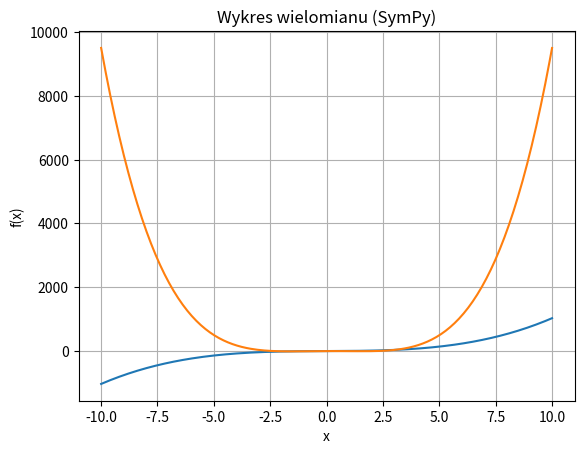

Write Python code to recreate this figure.
import numpy as np
import matplotlib.pyplot as plt
from sympy import symbols, sympify, lambdify


# Funkcja rysująca wykres na podstawie eval()
def rysuj_wielomian(wejscie):
    # wejscie ma format: "funkcja, xmin xmax"
    # przykład: "x**2 + 3*x + 1, -10 10"
    czesci = wejscie.split(",")
    wzor = czesci[0].strip()
    xmin, xmax = czesci[1].split()
    xmin = float(xmin)
    xmax = float(xmax)

    # generowanie X
    x_val = np.linspace(xmin, xmax, 200)

    # obliczanie Y przez eval
    # definiujemy x aby eval mogło go użyć
    x = x_val
    y_val = eval(wzor)

    # rysowanie wykresu
    plt.plot(x_val, y_val)
    plt.xlabel("x")
    plt.ylabel("f(x)")
    plt.title("Wykres wielomianu (eval)")
    plt.grid(True)

    return y_val[0], y_val[-1]


# Funkcja rysująca wykres za pomocą SymPy
def rysuj_wielomian_sympy(wejscie):
    # dzielenie danych wejściowych
    czesci = wejscie.split(",")
    wzor_txt = czesci[0].strip()
    xmin, xmax = czesci[1].split()
    xmin = float(xmin)
    xmax = float(xmax)

    # symbol
    x = symbols('x')

    # konwersja tekstu na funkcję SymPy
    wyrazenie = sympify(wzor_txt)

    # lambdify — tworzy funkcję numeryczną
    funkcja = lambdify(x, wyrazenie, 'numpy')

    # generowanie danych
    x_val = np.linspace(xmin, xmax, 200)
    y_val_sympy = funkcja(x_val)

    # rysowanie wykresu
    plt.plot(x_val, y_val_sympy)
    plt.xlabel("x")
    plt.ylabel("f(x)")
    plt.title("Wykres wielomianu (SymPy)")
    plt.grid(True)

    return y_val_sympy[0], y_val_sympy[-1]


# Kod wykonywany tylko gdy uruchamiamy plik samodzielnie
if __name__ == '__main__':

    wejscie1 = "x**3 + 3*x + 1, -10 10"
    wynik_eval = rysuj_wielomian(wejscie1)
    print("Wynik (eval):", wynik_eval)

    wejscie2 = "x**4 - 5*x**2 + 3*sin(x), -10 10"
    wynik_sympy = rysuj_wielomian_sympy(wejscie2)
    print("Wynik (SymPy):", wynik_sympy)

    plt.show()
